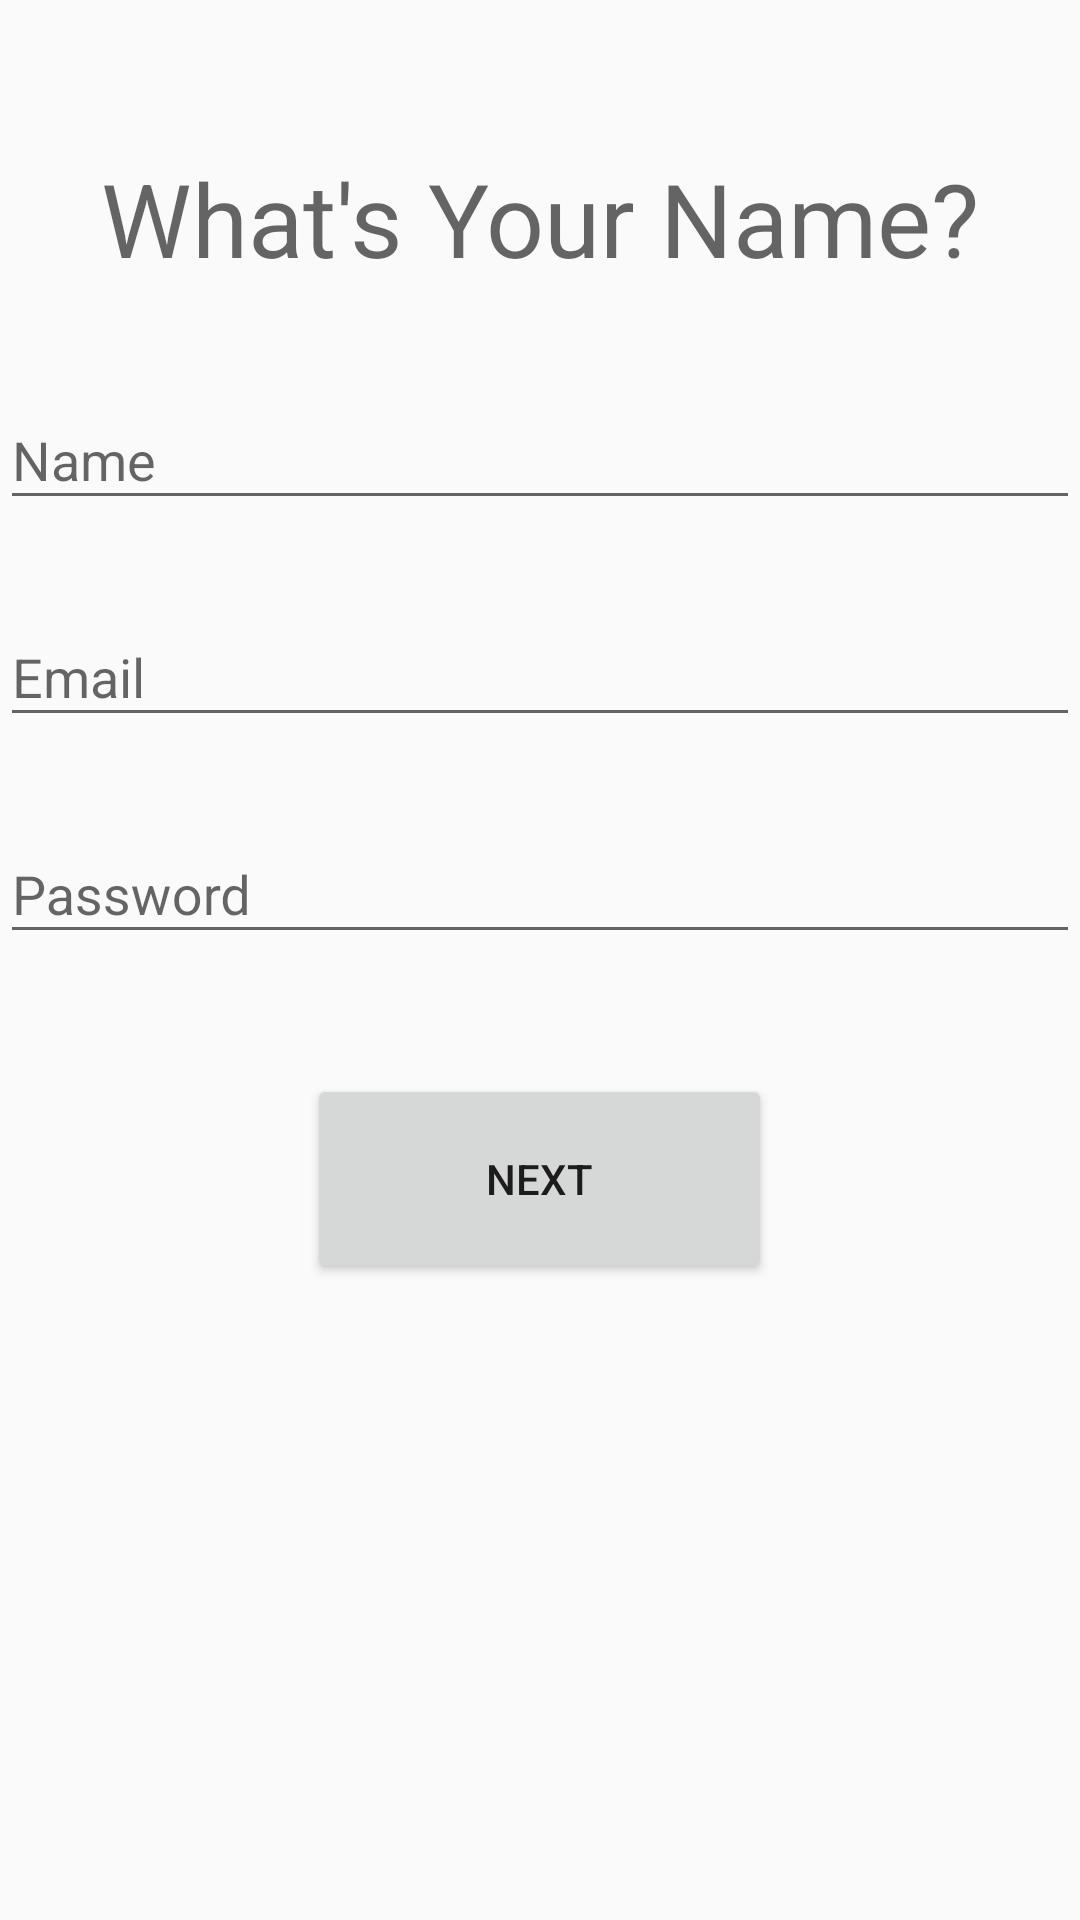

This screen was rendered from an Android layout file. Write that file and the resources it references.
<!-- AndroidManifest.xml: application theme AppTheme -->
<!-- res/layout/activity_initial_sign_up.xml -->
<?xml version="1.0" encoding="utf-8"?>
<android.support.constraint.ConstraintLayout xmlns:android="http://schemas.android.com/apk/res/android"
    xmlns:app="http://schemas.android.com/apk/res-auto"
    xmlns:tools="http://schemas.android.com/tools"
    android:layout_width="match_parent"
    android:layout_height="match_parent"
    tools:context=".InitialSignUp">

    <RelativeLayout
        android:layout_width="match_parent"
        android:layout_height="match_parent">

        <TextView
            android:id="@+id/name"
            android:layout_width="wrap_content"
            android:layout_height="51dp"
            android:layout_alignParentTop="true"
            android:layout_centerHorizontal="true"
            android:text="What's Your Name?"
            android:layout_marginTop="50dp"
            android:textAppearance="@style/TextAppearance.AppCompat.Display1"
            tools:ignore="MissingConstraints" />

        <android.support.design.widget.TextInputLayout
            android:id="@+id/namefield"
            android:layout_width="match_parent"
            android:layout_height="wrap_content"
            android:layout_centerHorizontal="true"
            android:layout_marginTop="20dp"
            android:layout_below="@id/name">

            <android.support.design.widget.TextInputEditText
                android:layout_width="match_parent"
                android:layout_height="wrap_content"
                android:hint="Name" />
        </android.support.design.widget.TextInputLayout>

        <android.support.design.widget.TextInputLayout
            android:id="@+id/emailfield"
            android:layout_width="match_parent"
            android:layout_height="wrap_content"
            android:layout_centerHorizontal="true"
            android:layout_marginTop="20dp"
            android:layout_below="@id/namefield">

            <android.support.design.widget.TextInputEditText
                android:layout_width="match_parent"
                android:layout_height="wrap_content"
                android:inputType="textEmailAddress"
                android:hint="Email" />
        </android.support.design.widget.TextInputLayout>

        <android.support.design.widget.TextInputLayout
            android:id="@+id/passwordfield"
            android:layout_width="match_parent"
            android:layout_height="wrap_content"
            android:layout_centerHorizontal="true"
            android:layout_marginTop="20dp"
            android:layout_below="@id/emailfield">

            <android.support.design.widget.TextInputEditText
                android:layout_width="match_parent"
                android:layout_height="wrap_content"
                android:inputType="textPassword"
                android:hint="Password" />
        </android.support.design.widget.TextInputLayout>

        <Button
            android:id="@+id/next"
            android:layout_width="155dp"
            android:layout_height="70dp"
            android:layout_below="@+id/passwordfield"
            android:layout_centerHorizontal="true"
            android:text="Next"
            android:layout_marginTop="40dp" />

    </RelativeLayout>

</android.support.constraint.ConstraintLayout>
<!-- resources referenced by this layout -->
<resources>
  <style name="AppTheme" parent="Theme.AppCompat.Light.DarkActionBar">
          
          <item name="colorPrimary">@color/colorPrimary</item>
          <item name="colorPrimaryDark">@color/colorPrimaryDark</item>
          <item name="colorAccent">@color/colorAccent</item>
      </style>
  <!-- not gathered from this repository: default colours our renderer supplied (Android Studio template values) -->
  <color name="colorPrimary">#FF6200EE</color>
  <color name="colorPrimaryDark">#FF3700B3</color>
  <color name="colorAccent">#FF03DAC5</color>
</resources>
